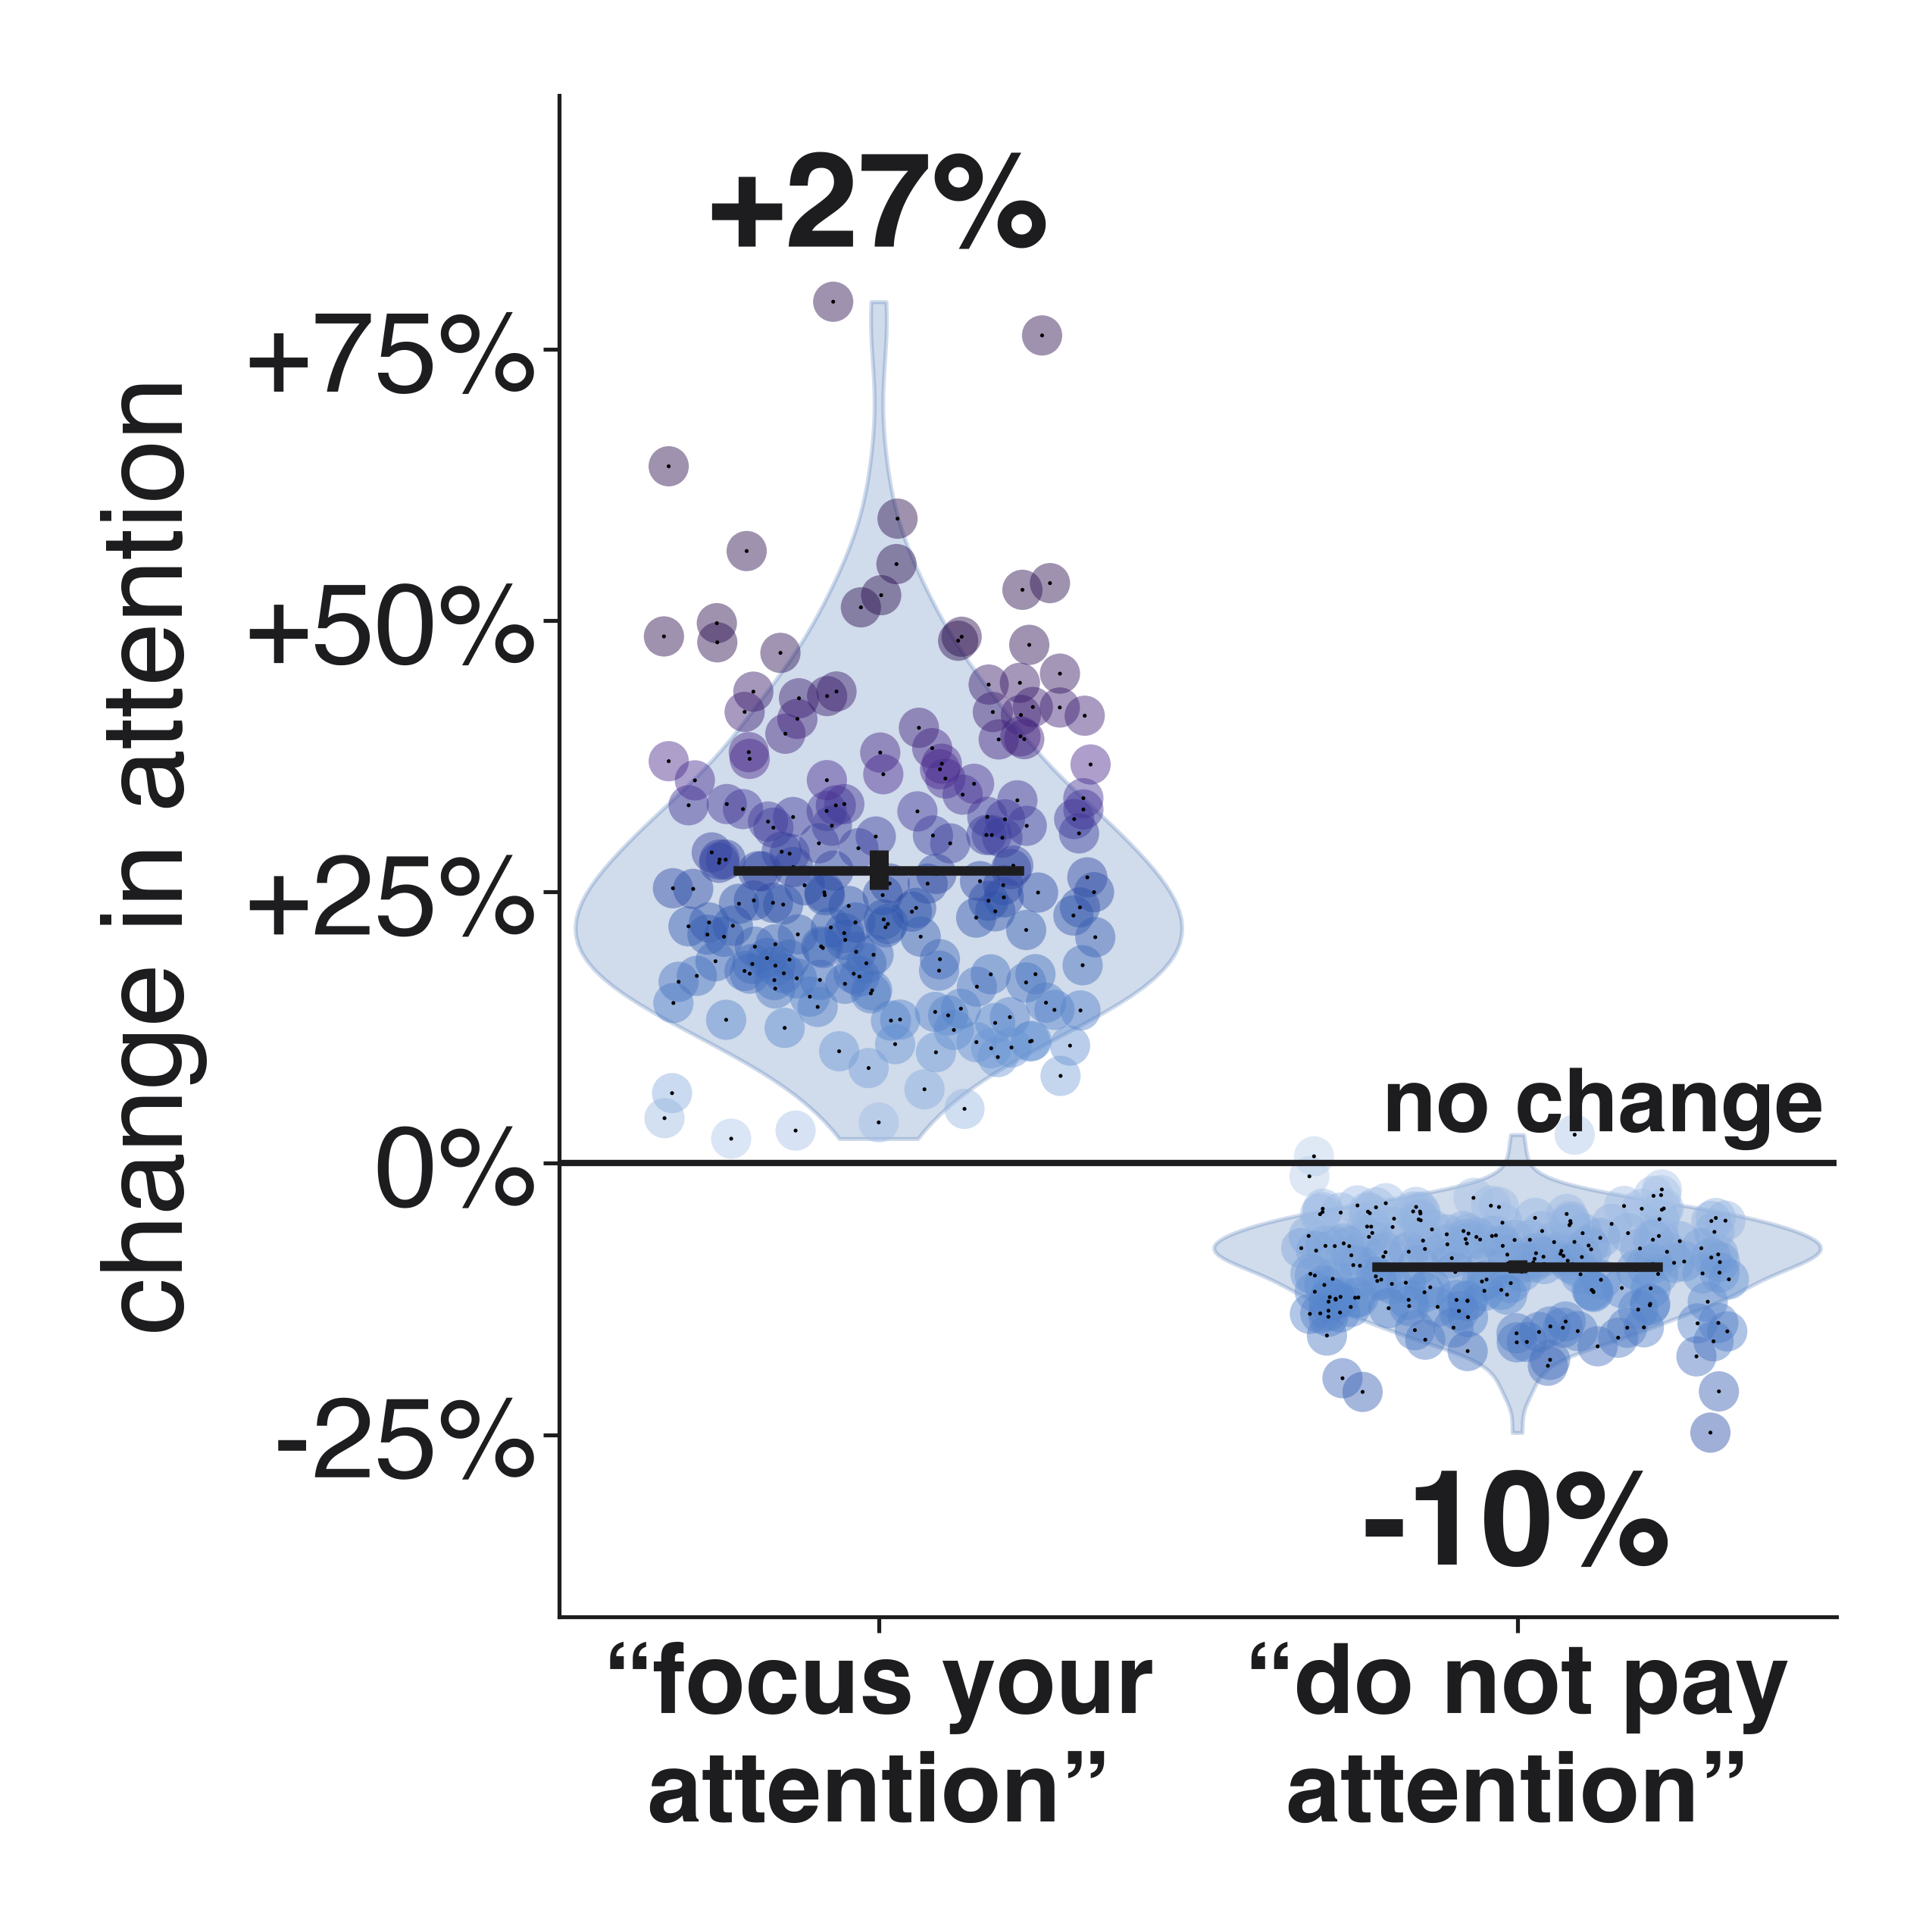

This chart was generated by the following Python code:
import json, numpy as np, matplotlib
matplotlib.use("Agg"); import matplotlib.pyplot as plt
R="/Users/user/connectome/islands/agents/resident-a/compute/attn_intro/"; OUT="/Users/user/connectome/islands/agents/resident-a/compute/fig/attn_intro/"
BLUE="#2B5FA8"; INK="#1D1D1F"
plt.rcParams.update({"font.family":"Helvetica","font.size":56,"text.color":INK,"axes.labelcolor":INK,"xtick.color":INK,"ytick.color":INK,"axes.edgecolor":INK})
def band(att,L): return np.array(att)[L].mean(0)
def boot(x,NB=10000,seed=0):
    rng=np.random.default_rng(seed); s=x[rng.integers(0,len(x),(NB,len(x)))].mean(1); return x.mean(),np.percentile(s,2.5),np.percentile(s,97.5)
res={}
for m,name,cond in [("qwen3-32b","“focus your\nattention”","focus"),("qwen3-32b","“do not pay\nattention”","ignore")]:
    meta=json.load(open(R+m+"/meta.json")); B=json.load(open(R+m+"/B.json")); L=meta["LAYERS"]
    by={c:{r["id"]:r for r in B if r["task"]=="arith" and r["cond"]==c} for c in [cond,"mention"]}
    ids=sorted(by[cond]); assert sorted(by["mention"])==ids
    assert all(by[cond][i]["k"]==by["mention"][i]["k"] for i in ids)
    x=np.array([band(by["mention"][i]["att_mean"],L)[by["mention"][i]["k"]] for i in ids])
    y=np.array([band(by[cond][i]["att_mean"],L)[by[cond][i]["k"]] for i in ids])
    d=y-x; z=100*(y/x-1); mm,lo,hi=boot(z)
    res[name]=dict(z=z,mean=mm,lo=lo,hi=hi,n=len(z),above=int((d>0).sum()),dz=d.mean()/d.std(ddof=1))
    print(name,"n=%d meanSD=%.3f CI[%.3f,%.3f] above=%d (%.1f%%) d_z=%.3f sd_mention=%.3g"%(len(z),mm,lo,hi,res[name]["above"],100*res[name]["above"]/len(z),res[name]["dz"],x.std(ddof=1)))
fig,a=plt.subplots(figsize=(17,17))
from matplotlib import cm, colors
allz=np.concatenate([res[n]["z"] for n in res]); vm=np.percentile(np.abs(allz),97); norm=colors.Normalize(vmin=0,vmax=vm); cmap=colors.LinearSegmentedColormap.from_list("hy",["#BFD3EE","#5B8BD0","#2B4FA8","#4B2A8F","#2A0F4F"])
rng=np.random.default_rng(1)
for p,name in enumerate(res):
    r=res[name]; z=r["z"]
    v=a.violinplot([z],positions=[p],widths=0.95,showextrema=False)
    for b in v["bodies"]: b.set_facecolor(BLUE); b.set_alpha(0.22); b.set_edgecolor(BLUE); b.set_linewidth(2.5)
    xj=p+rng.uniform(-0.34,0.34,len(z)); a.scatter(xj,z,s=650,c=cmap(norm(np.abs(z))),alpha=0.45,edgecolors="none",zorder=3); a.scatter(xj,z,s=6,color="black",alpha=1,edgecolors="none",zorder=4)
    a.plot([p,p],[r["lo"],r["hi"]],color=INK,lw=12,solid_capstyle="butt",zorder=5)
    a.plot([p-0.22,p+0.22],[r["mean"]]*2,color=INK,lw=6,zorder=6)
    a.text(p,(z.max()+3) if r["mean"]>0 else (z.min()-3),f"{r['mean']:+.0f}%",fontsize=84,fontweight="bold",color=INK,ha="center",va=("bottom" if r["mean"]>0 else "top"),zorder=7)
a.axhline(0,color=INK,lw=4,zorder=4); tk=[-25,0,25,50,75]; a.set_yticks(tk); a.set_yticklabels([f"{t:+d}%" if t else "0%" for t in tk])
a.set_xticks([0,1]); a.set_xticklabels(list(res),fontsize=44,fontweight="bold",linespacing=1.1)
a.set_xlim(-0.5,1.5); a.set_ylim(allz.min()-17,allz.max()+19)
a.set_ylabel("change in attention",fontsize=72,labelpad=24)
for s in ["top","right"]: a.spines[s].set_visible(False)
a.spines["left"].set_linewidth(2.5); a.spines["bottom"].set_linewidth(2.5); a.tick_params(width=2.5,length=10,labelsize=72); a.tick_params(axis="x",labelsize=62)
ylo,yhi=a.get_ylim(); a.text(1.48,1.2,"no change",ha="right",va="bottom",fontsize=56,fontweight="bold")
fig.tight_layout(); fig.savefig(OUT+"violin5.png",dpi=150,facecolor="white"); fig.savefig(OUT+"violin5.jpg",dpi=150,facecolor="white")
print(a.get_ylim())
